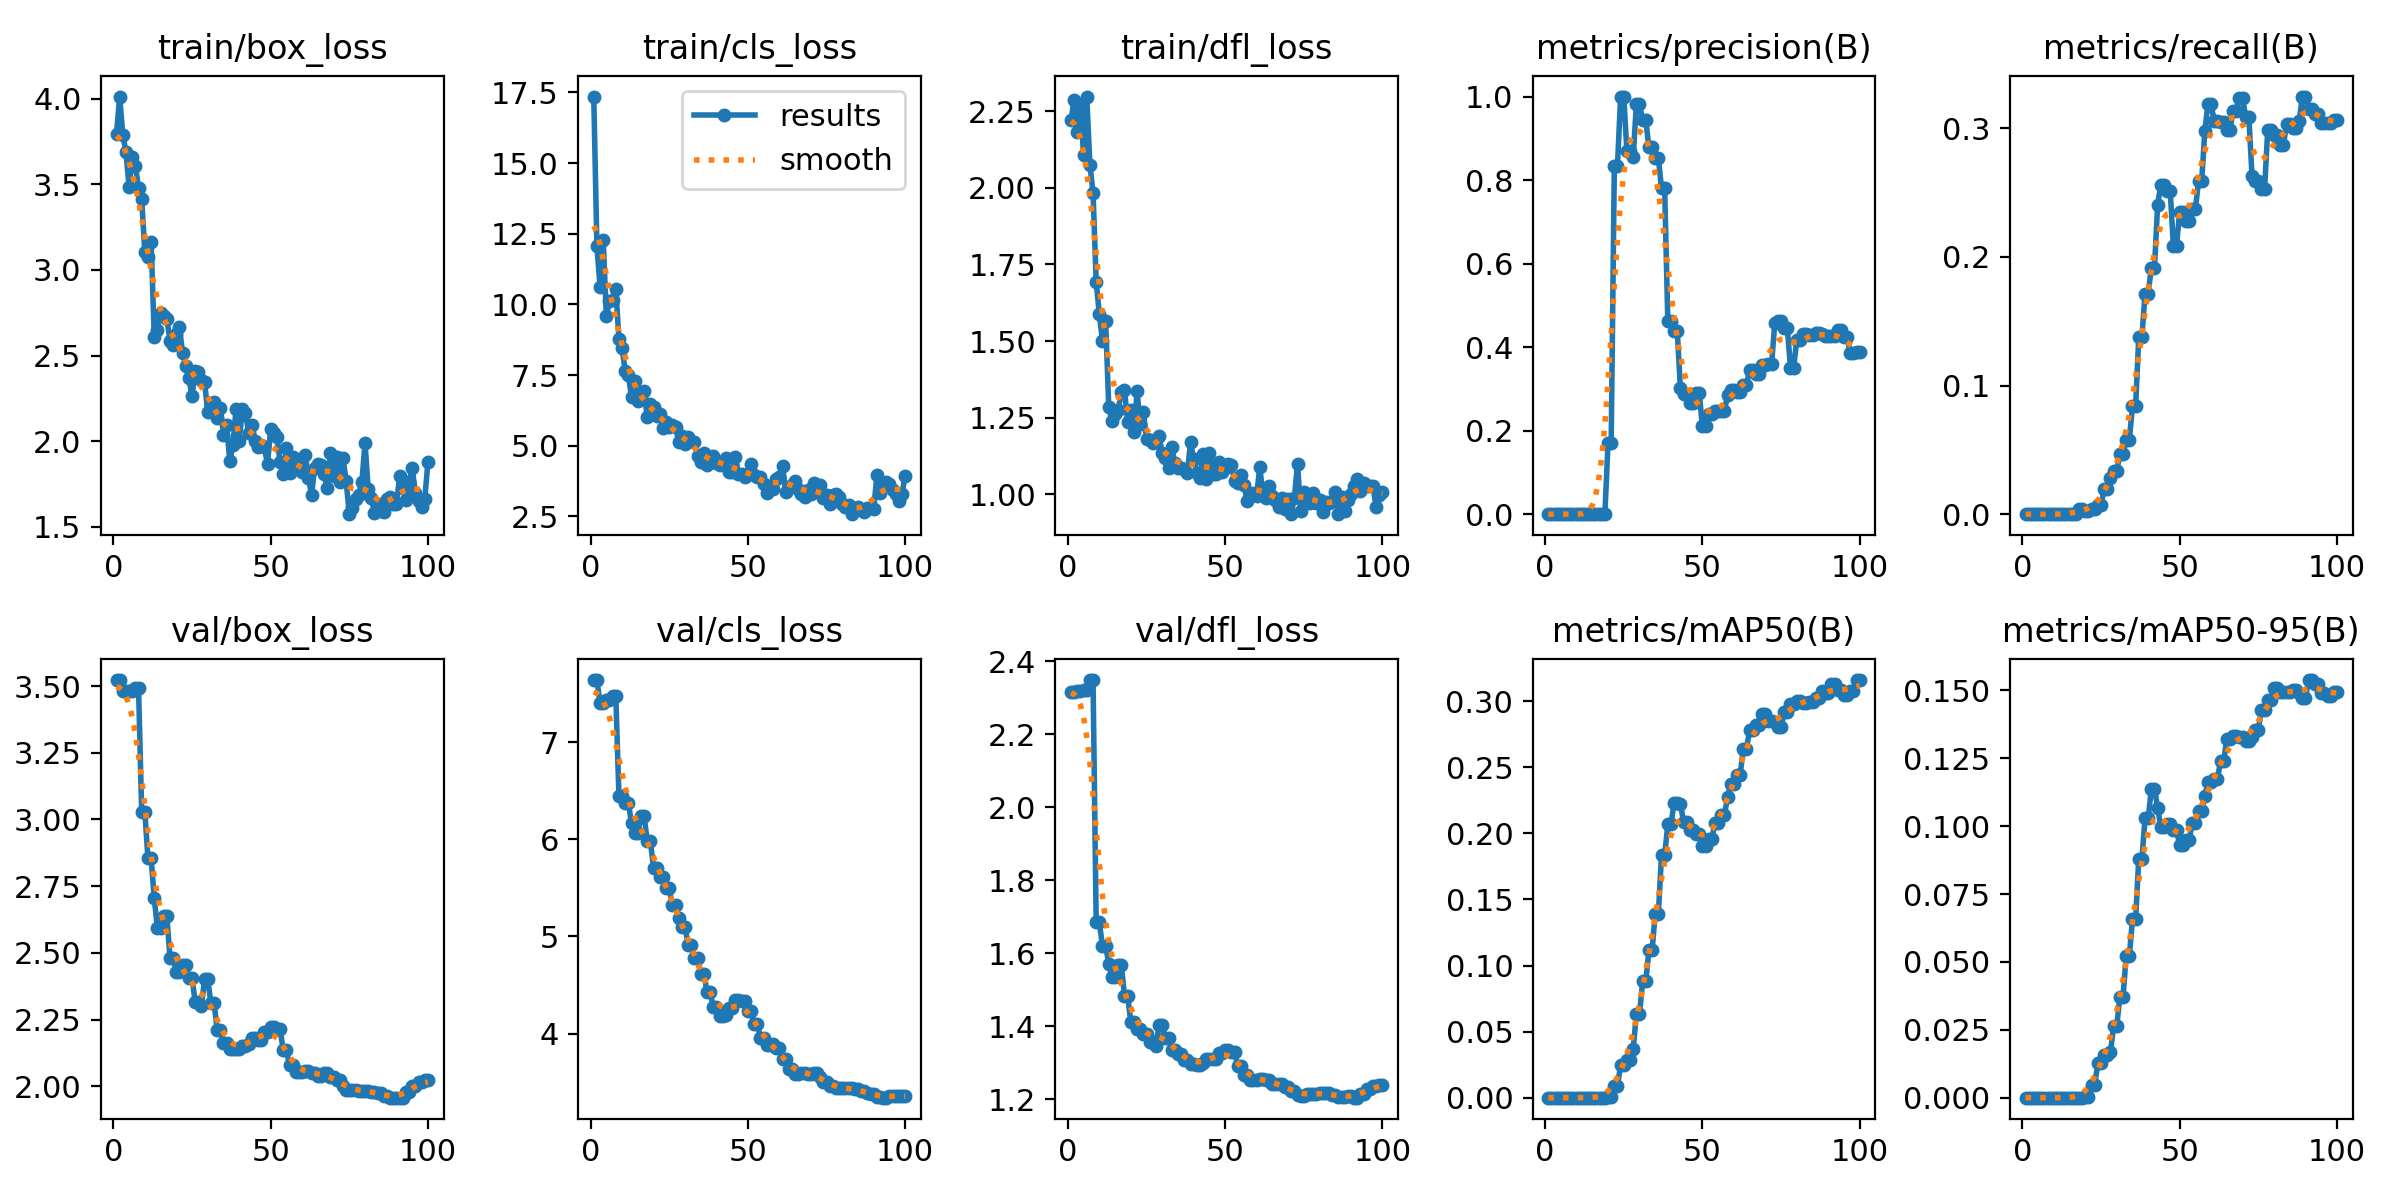

Source data for this figure (header and first rows):
epoch, time, train/box_loss, train/cls_loss, train/dfl_loss, metrics/precision(B), metrics/recall(B), metrics/mAP50(B), metrics/mAP50-95(B), val/box_loss, val/cls_loss, val/dfl_loss, lr/pg0, lr/pg1, lr/pg2
1, 4.665, 3.795, 17.36, 2.22, 0, 0, 0, 0, 3.523, 7.639, 2.316, 0.0002917, 0.0002917, 0.0002917
2, 6.59, 4.013, 12.05, 2.287, 0, 0, 0, 0, 3.523, 7.639, 2.316, 0.0006188, 0.0006188, 0.0006188
3, 8.773, 3.789, 10.63, 2.183, 0, 0, 0, 0, 3.482, 7.402, 2.319, 0.0009394, 0.0009394, 0.0009394
4, 10.72, 3.69, 12.29, 2.27, 0, 0, 0, 0, 3.482, 7.402, 2.319, 0.0009703, 0.0009703, 0.0009703
5, 12.91, 3.487, 9.591, 2.106, 0, 0, 0, 0, 3.482, 7.432, 2.321, 0.0009604, 0.0009604, 0.0009604
6, 15.01, 3.662, 10.13, 2.298, 0, 0, 0, 0, 3.482, 7.432, 2.321, 0.0009505, 0.0009505, 0.0009505
7, 17.06, 3.609, 10.16, 2.076, 0, 0, 0, 0, 3.493, 7.473, 2.349, 0.0009406, 0.0009406, 0.0009406
8, 18.97, 3.477, 10.54, 1.984, 0, 0, 0, 0, 3.493, 7.473, 2.349, 0.0009307, 0.0009307, 0.0009307
9, 21, 3.413, 8.792, 1.694, 0, 0, 0, 0, 3.028, 6.449, 1.685, 0.0009208, 0.0009208, 0.0009208
10, 23.1, 3.106, 8.449, 1.588, 0, 0, 0, 0, 3.028, 6.449, 1.685, 0.0009109, 0.0009109, 0.0009109
11, 25.5, 3.077, 7.646, 1.501, 0, 0, 0, 0, 2.855, 6.377, 1.62, 0.000901, 0.000901, 0.000901
12, 27.86, 3.165, 7.487, 1.567, 0, 0, 0, 0, 2.855, 6.377, 1.62, 0.0008911, 0.0008911, 0.0008911
13, 29.97, 2.609, 6.715, 1.286, 0, 0, 0, 0, 2.705, 6.165, 1.572, 0.0008812, 0.0008812, 0.0008812
14, 31.95, 2.651, 7.275, 1.24, 0, 0, 0, 0, 2.592, 6.069, 1.534, 0.0008713, 0.0008713, 0.0008713
15, 34.04, 2.749, 6.575, 1.264, 0, 0, 0, 0, 2.592, 6.069, 1.534, 0.0008614, 0.0008614, 0.0008614
16, 36.4, 2.731, 6.699, 1.277, 0, 0, 0, 0, 2.637, 6.24, 1.567, 0.0008515, 0.0008515, 0.0008515
17, 38.83, 2.715, 6.922, 1.334, 0, 0, 0, 0, 2.637, 6.24, 1.567, 0.0008416, 0.0008416, 0.0008416
18, 41.24, 2.588, 6.006, 1.341, 6e-05, 0.00427, 0, 0, 2.482, 5.98, 1.483, 0.0008317, 0.0008317, 0.0008317
19, 43.42, 2.564, 6.49, 1.235, 6e-05, 0.00427, 0, 0, 2.482, 5.98, 1.483, 0.0008218, 0.0008218, 0.0008218
20, 45.5, 2.625, 6.365, 1.277, 0.1708, 0.00214, 0.00057, 0.0003, 2.428, 5.704, 1.413, 0.0008119, 0.0008119, 0.0008119
21, 47.9, 2.665, 6.049, 1.203, 0.1708, 0.00214, 0.00057, 0.0003, 2.428, 5.704, 1.413, 0.000802, 0.000802, 0.000802
22, 50.03, 2.514, 6.127, 1.336, 0.8333, 0.00403, 0.00878, 0.00476, 2.454, 5.616, 1.393, 0.0007921, 0.0007921, 0.0007921
23, 52.23, 2.439, 5.627, 1.229, 0.8333, 0.00403, 0.00878, 0.00476, 2.454, 5.616, 1.393, 0.0007822, 0.0007822, 0.0007822
24, 54.38, 2.368, 5.832, 1.268, 1, 0.00715, 0.02492, 0.01268, 2.406, 5.494, 1.38, 0.0007723, 0.0007723, 0.0007723
25, 56.74, 2.265, 5.658, 1.182, 1, 0.00715, 0.02492, 0.01268, 2.406, 5.494, 1.38, 0.0007624, 0.0007624, 0.0007624
26, 58.85, 2.407, 5.727, 1.179, 0.869, 0.01923, 0.02857, 0.01584, 2.318, 5.319, 1.357, 0.0007525, 0.0007525, 0.0007525
27, 60.92, 2.405, 5.668, 1.169, 0.869, 0.01923, 0.02857, 0.01584, 2.318, 5.319, 1.357, 0.0007426, 0.0007426, 0.0007426
28, 63.09, 2.359, 5.13, 1.177, 0.8546, 0.02778, 0.03684, 0.01673, 2.3, 5.193, 1.346, 0.0007327, 0.0007327, 0.0007327
29, 65.47, 2.343, 5.344, 1.189, 0.981, 0.03327, 0.063, 0.02628, 2.4, 5.102, 1.404, 0.0007228, 0.0007228, 0.0007228
30, 67.84, 2.171, 5.069, 1.134, 0.981, 0.03327, 0.063, 0.02628, 2.4, 5.102, 1.404, 0.0007129, 0.0007129, 0.0007129
31, 70.12, 2.211, 5.302, 1.119, 0.943, 0.04709, 0.08816, 0.03721, 2.313, 4.915, 1.367, 0.000703, 0.000703, 0.000703
32, 72.4, 2.231, 5.154, 1.086, 0.943, 0.04709, 0.08816, 0.03721, 2.313, 4.915, 1.367, 0.0006931, 0.0006931, 0.0006931
33, 74.92, 2.136, 5.132, 1.156, 0.8784, 0.05778, 0.1114, 0.05218, 2.211, 4.774, 1.335, 0.0006832, 0.0006832, 0.0006832
34, 77.36, 2.196, 4.64, 1.103, 0.8784, 0.05778, 0.1114, 0.05218, 2.211, 4.774, 1.335, 0.0006733, 0.0006733, 0.0006733
35, 79.81, 2.038, 4.426, 1.087, 0.8528, 0.08379, 0.1392, 0.06571, 2.162, 4.617, 1.325, 0.0006634, 0.0006634, 0.0006634
36, 81.96, 2.097, 4.722, 1.087, 0.8528, 0.08379, 0.1392, 0.06571, 2.162, 4.617, 1.325, 0.0006535, 0.0006535, 0.0006535
37, 84.43, 1.883, 4.317, 1.082, 0.7802, 0.1377, 0.1833, 0.08796, 2.139, 4.428, 1.308, 0.0006436, 0.0006436, 0.0006436
38, 86.44, 1.977, 4.551, 1.071, 0.7802, 0.1377, 0.1833, 0.08796, 2.139, 4.428, 1.308, 0.0006337, 0.0006337, 0.0006337
39, 88.5, 2.188, 4.634, 1.171, 0.4629, 0.1716, 0.2069, 0.1028, 2.138, 4.274, 1.297, 0.0006238, 0.0006238, 0.0006238
40, 90.64, 2, 4.377, 1.115, 0.4629, 0.1716, 0.2069, 0.1028, 2.138, 4.274, 1.297, 0.0006139, 0.0006139, 0.0006139
41, 92.68, 2.19, 4.32, 1.071, 0.4392, 0.1918, 0.2234, 0.1138, 2.153, 4.178, 1.294, 0.000604, 0.000604, 0.000604
42, 94.95, 2.163, 4.379, 1.054, 0.4392, 0.1918, 0.2234, 0.1138, 2.153, 4.178, 1.294, 0.0005941, 0.0005941, 0.0005941
43, 97.23, 2.048, 4.546, 1.133, 0.3017, 0.2404, 0.2225, 0.1067, 2.16, 4.191, 1.3, 0.0005842, 0.0005842, 0.0005842
44, 99.43, 2.095, 4.079, 1.049, 0.288, 0.2558, 0.2088, 0.09987, 2.182, 4.264, 1.311, 0.0005743, 0.0005743, 0.0005743
45, 101.7, 2.004, 4.082, 1.134, 0.288, 0.2558, 0.2088, 0.09987, 2.182, 4.264, 1.311, 0.0005644, 0.0005644, 0.0005644
46, 104.1, 1.968, 4.612, 1.065, 0.2669, 0.2511, 0.2026, 0.1007, 2.174, 4.351, 1.309, 0.0005545, 0.0005545, 0.0005545
47, 106.5, 1.978, 4.005, 1.066, 0.2669, 0.2511, 0.2026, 0.1007, 2.174, 4.351, 1.309, 0.0005446, 0.0005446, 0.0005446
48, 108.6, 1.964, 3.991, 1.105, 0.2903, 0.2088, 0.1996, 0.09863, 2.205, 4.337, 1.327, 0.0005347, 0.0005347, 0.0005347
49, 110.7, 1.866, 3.898, 1.074, 0.2903, 0.2088, 0.1996, 0.09863, 2.205, 4.337, 1.327, 0.0005248, 0.0005248, 0.0005248
50, 112.9, 2.071, 3.999, 1.087, 0.2101, 0.2351, 0.1902, 0.09304, 2.222, 4.239, 1.336, 0.0005149, 0.0005149, 0.0005149
51, 115.5, 2.046, 4.353, 1.098, 0.2101, 0.2351, 0.1902, 0.09304, 2.222, 4.239, 1.336, 0.000505, 0.000505, 0.000505
52, 118.1, 2.026, 3.952, 1.097, 0.241, 0.2278, 0.1961, 0.09486, 2.213, 4.098, 1.33, 0.0004951, 0.0004951, 0.0004951
53, 120.4, 1.877, 3.88, 1.043, 0.241, 0.2278, 0.1961, 0.09486, 2.213, 4.098, 1.33, 0.0004852, 0.0004852, 0.0004852
54, 122.7, 1.806, 3.907, 1.039, 0.2475, 0.2373, 0.2076, 0.1012, 2.135, 3.959, 1.291, 0.0004753, 0.0004753, 0.0004753
55, 125, 1.962, 3.646, 1.065, 0.2475, 0.2373, 0.2076, 0.1012, 2.135, 3.959, 1.291, 0.0004654, 0.0004654, 0.0004654
56, 127.3, 1.814, 3.341, 1.03, 0.2463, 0.2588, 0.2139, 0.1056, 2.078, 3.884, 1.266, 0.0004555, 0.0004555, 0.0004555
57, 129.7, 1.905, 3.477, 0.9789, 0.2463, 0.2588, 0.2139, 0.1056, 2.078, 3.884, 1.266, 0.0004456, 0.0004456, 0.0004456
58, 131.7, 1.853, 3.48, 0.9983, 0.286, 0.2981, 0.2273, 0.1111, 2.053, 3.896, 1.253, 0.0004357, 0.0004357, 0.0004357
59, 133.8, 1.879, 3.814, 1.005, 0.2969, 0.3188, 0.2374, 0.1162, 2.054, 3.851, 1.253, 0.0004258, 0.0004258, 0.0004258
60, 135.9, 1.822, 3.898, 0.9935, 0.2969, 0.3188, 0.2374, 0.1162, 2.054, 3.851, 1.253, 0.0004159, 0.0004159, 0.0004159
... 40 more rows
